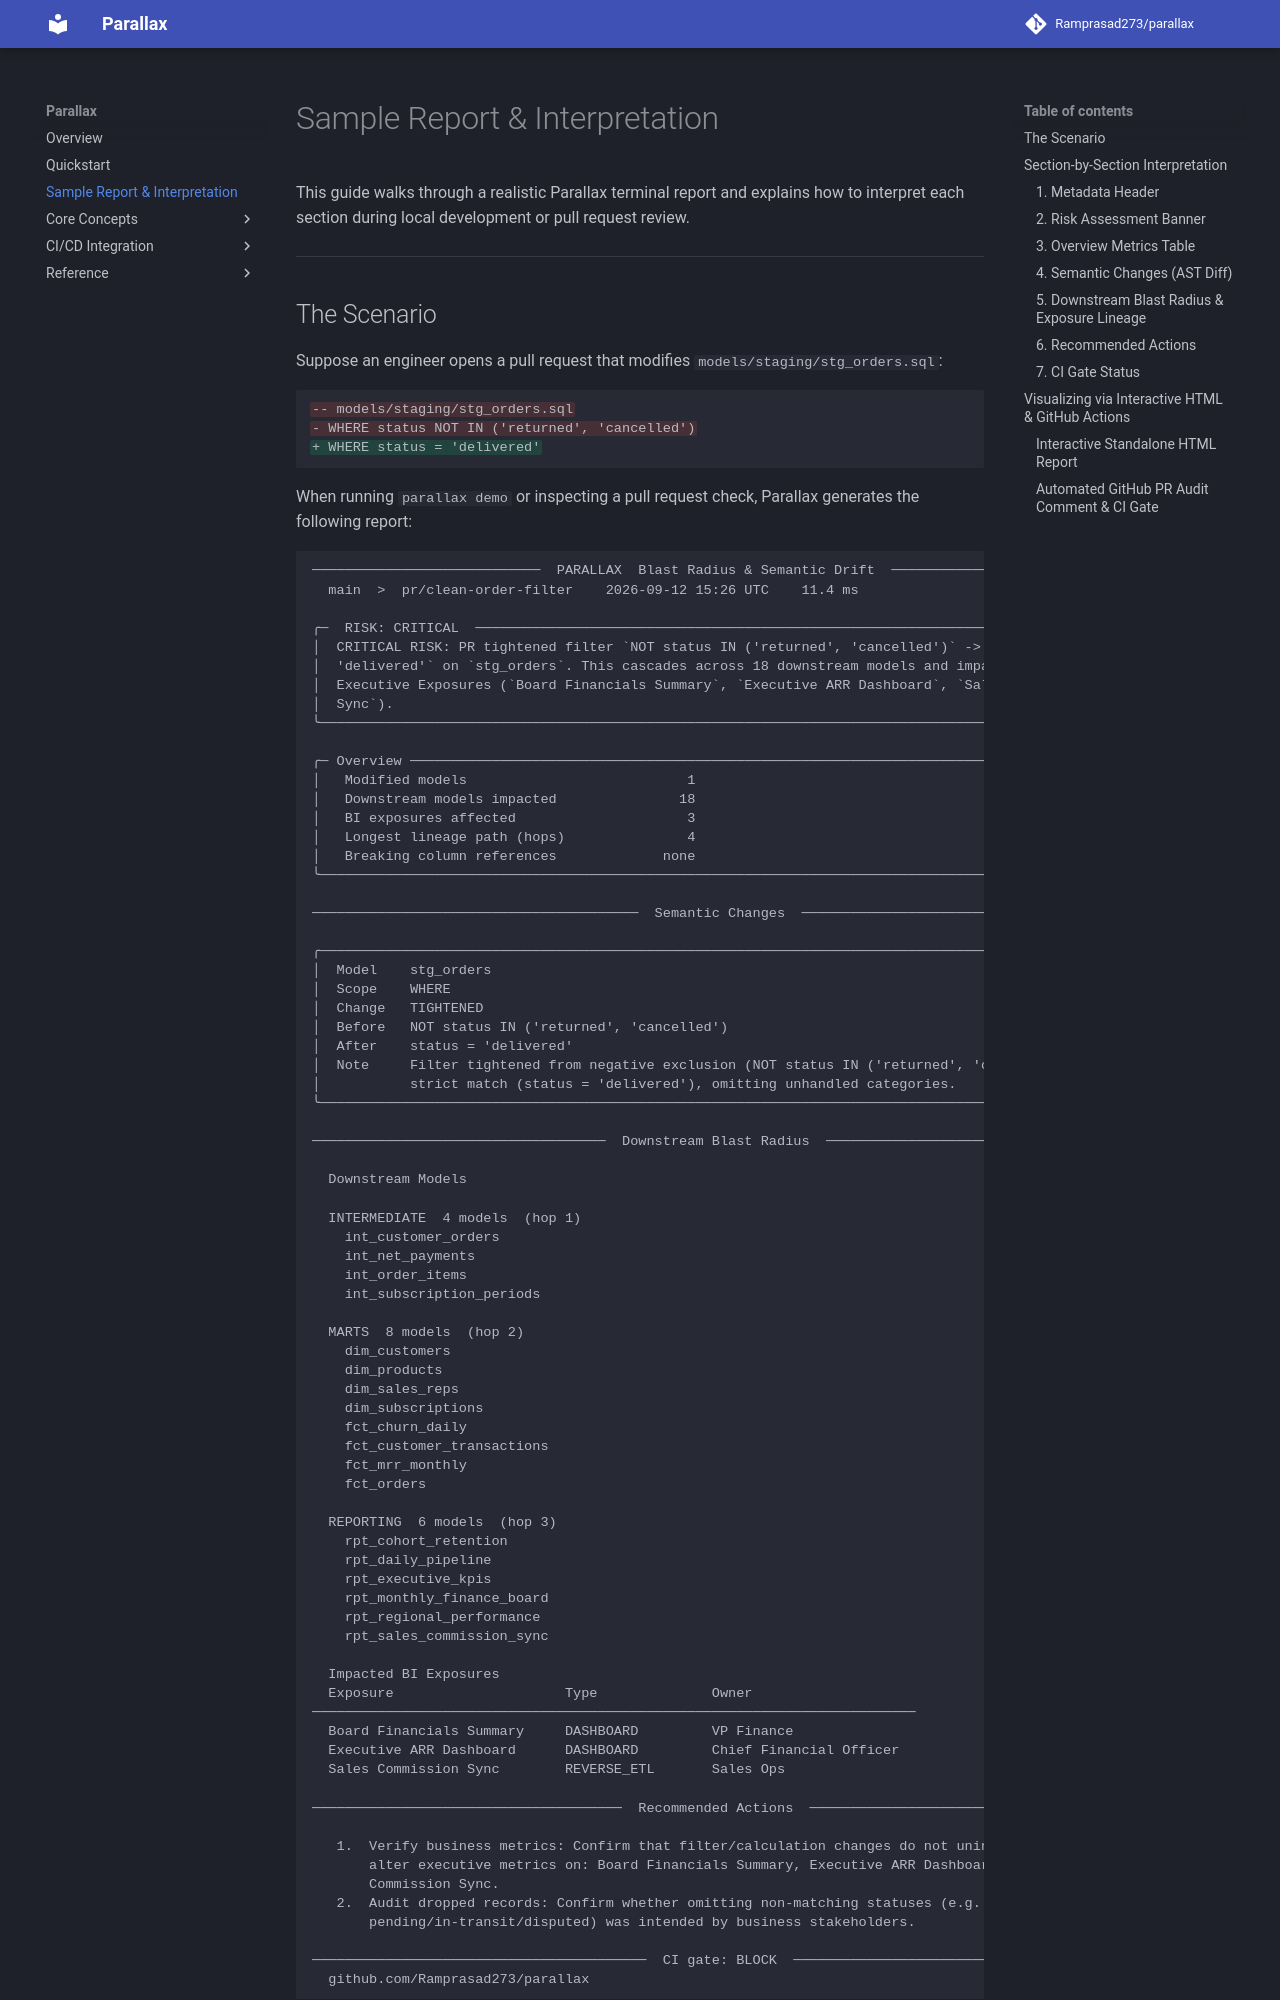

repository: Ramprasad273/parallax · page: sample-report/index.html · generator: mkdocs

# Sample Report & Interpretation

This guide walks through a realistic Parallax terminal report and explains how to interpret each section during local development or pull request review.

---

## The Scenario

Suppose an engineer opens a pull request that modifies `models/staging/stg_orders.sql`:

```diff
-- models/staging/stg_orders.sql
- WHERE status NOT IN ('returned', 'cancelled')
+ WHERE status = 'delivered'
```

When running `parallax demo` or inspecting a pull request check, Parallax generates the following report:

```text
────────────────────────────  PARALLAX  Blast Radius & Semantic Drift  ─────────────────────────────
  main  >  pr/clean-order-filter    2026-09-12 15:26 UTC    11.4 ms

╭─  RISK: CRITICAL  ───────────────────────────────────────────────────────────────────────────────╮
│  CRITICAL RISK: PR tightened filter `NOT status IN ('returned', 'cancelled')` -> `status =       │
│  'delivered'` on `stg_orders`. This cascades across 18 downstream models and impacts 3           │
│  Executive Exposures (`Board Financials Summary`, `Executive ARR Dashboard`, `Sales Commission   │
│  Sync`).                                                                                         │
╰──────────────────────────────────────────────────────────────────────────────────────────────────╯

╭─ Overview ───────────────────────────────────────────────────────────────────────────────────────╮
│   Modified models                           1                                                    │
│   Downstream models impacted               18                                                    │
│   BI exposures affected                     3                                                    │
│   Longest lineage path (hops)               4                                                    │
│   Breaking column references             none                                                    │
╰──────────────────────────────────────────────────────────────────────────────────────────────────╯

────────────────────────────────────────  Semantic Changes  ────────────────────────────────────────
